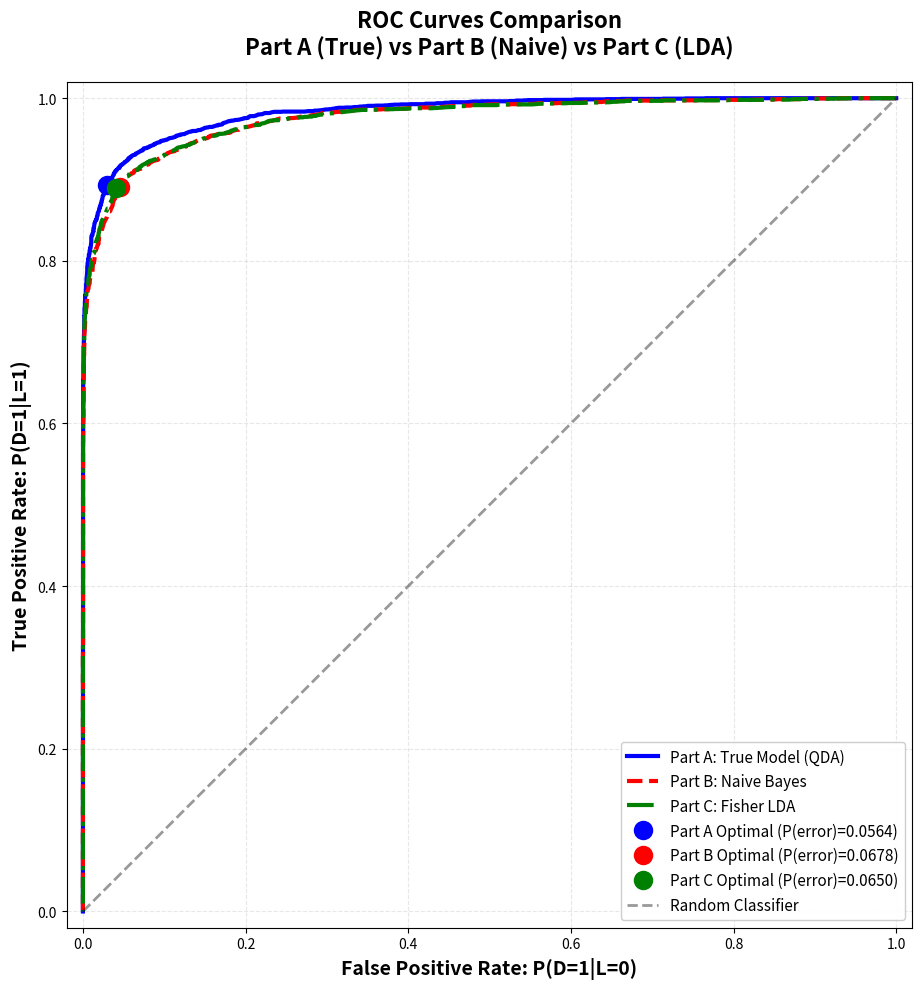
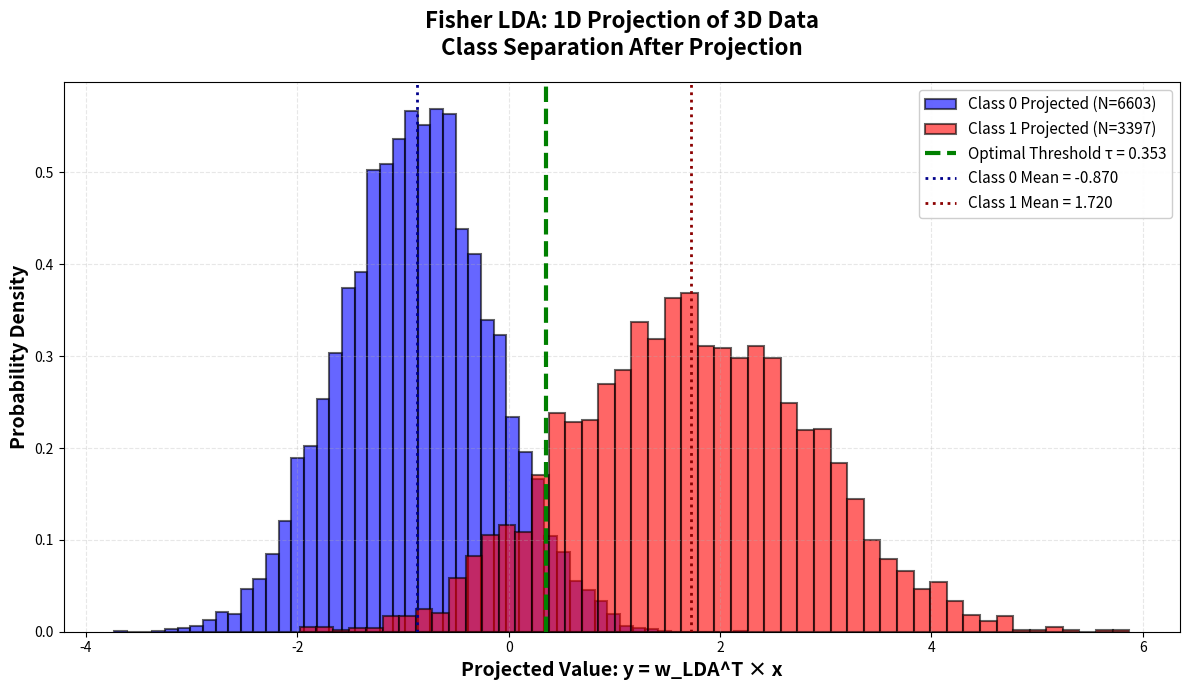
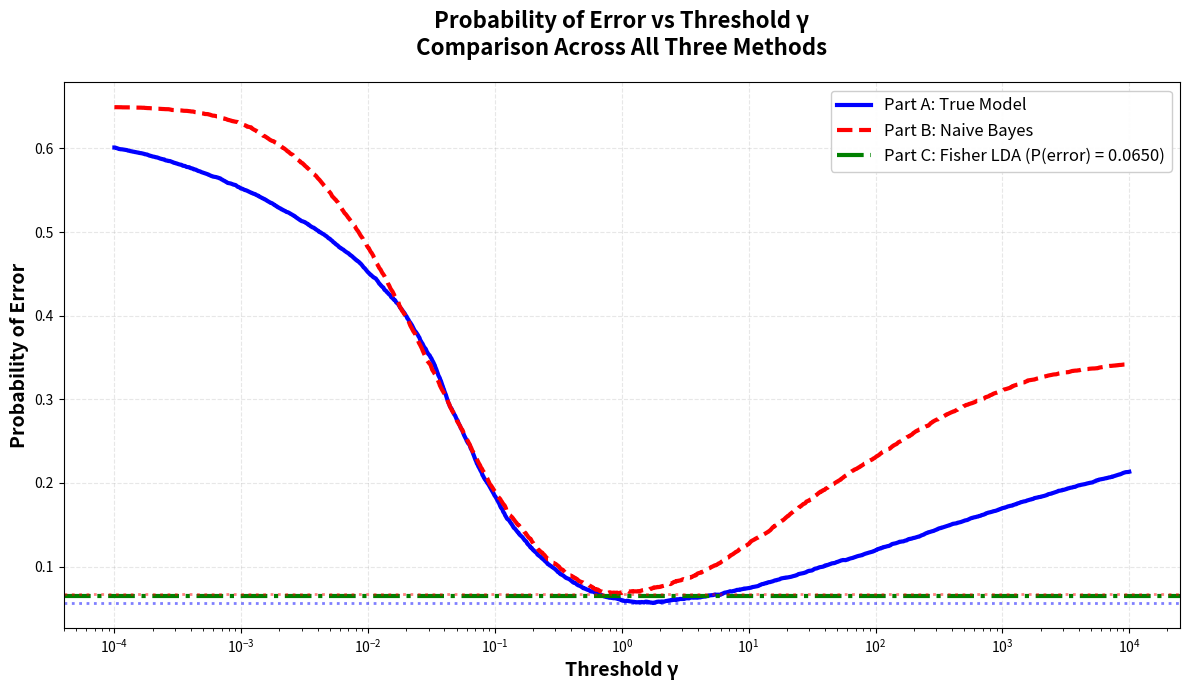
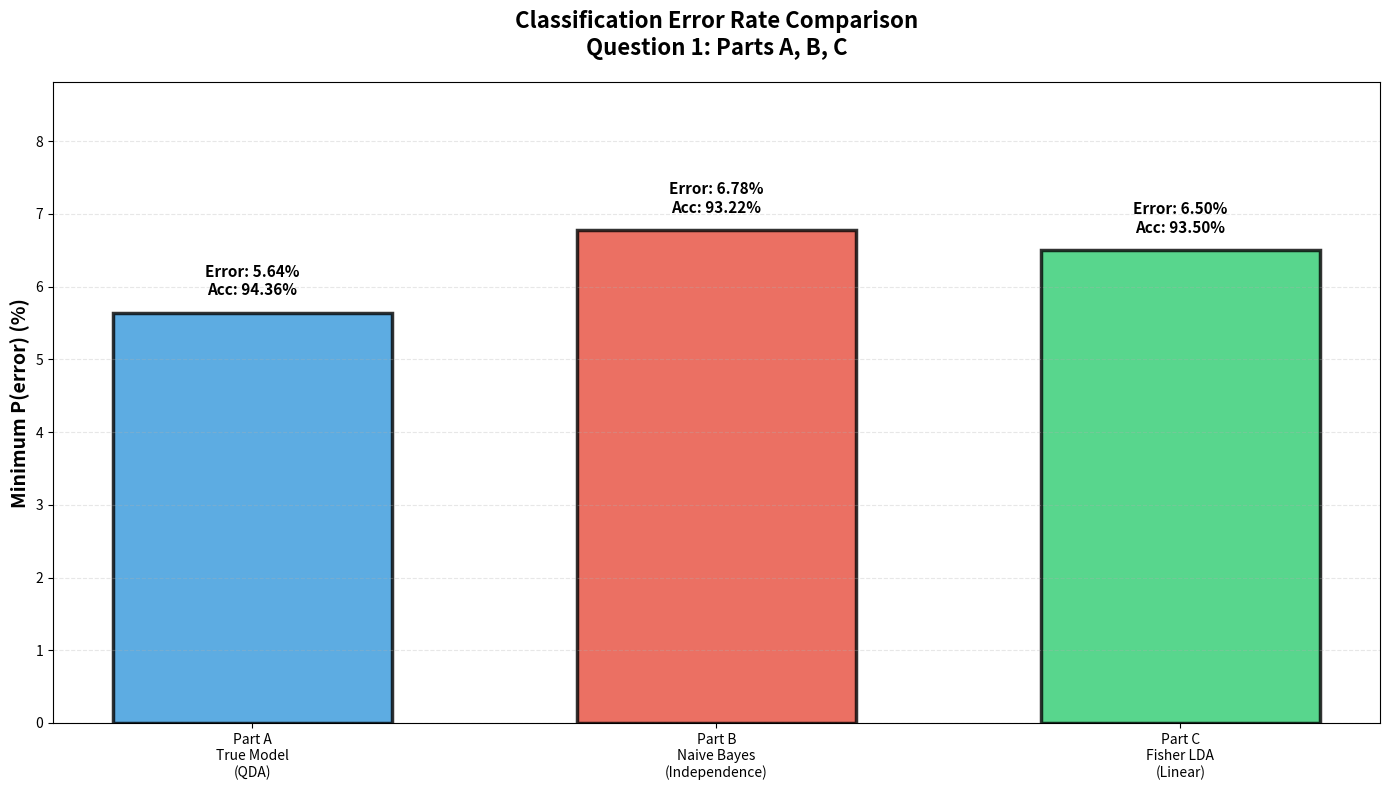

Generate these figures, in order, with matplotlib:
import numpy as np
import matplotlib.pyplot as plt
from scipy.stats import multivariate_normal

# Set random seed for reproducibility
np.random.seed(42)

print("="*80)
print("Fisher Linear Discriminant Analysis (LDA) Classifier")
print("="*80)

# ============================================================================
# STEP 1: Load the SAME data from Part A
# ============================================================================
print("\n" + "="*80)
print("STEP 1: Using Same Data as Part A")
print("="*80)

N = 10000
p0 = 0.65
p1 = 0.35

# Generate labels (same seed as Part A)
u = np.random.rand(N) >= p0
N0 = np.sum(u == 0)
N1 = np.sum(u == 1)

print(f"\nData Statistics:")
print(f"  Total samples: {N}")
print(f"  Class 0 samples: {N0} ({N0/N*100:.2f}%)")
print(f"  Class 1 samples: {N1} ({N1/N*100:.2f}%)")

# TRUE class parameters (for data generation)
m0_true = np.array([-0.5, -0.5, -0.5])
C0_true = np.array([[1, -0.5, 0.3],
                    [-0.5, 1, -0.5],
                    [0.3, -0.5, 1]])

m1_true = np.array([1, 1, 1])
C1_true = np.array([[1, 0.3, -0.2],
                    [0.3, 1, 0.3],
                    [-0.2, 0.3, 1]])

# Generate samples
r0 = np.random.multivariate_normal(m0_true, C0_true, N0)
r1 = np.random.multivariate_normal(m1_true, C1_true, N1)

# Combine into single dataset
X = np.zeros((N, 3))
X[u == 0] = r0
X[u == 1] = r1
labels = u.astype(int)  # Convert to integer array

# ============================================================================
# STEP 2: Estimate parameters from data using sample averages
# ============================================================================
print("\n" + "="*80)
print("STEP 2: Estimating Parameters from Data (Sample Averages)")
print("="*80)

# Separate data by class
X0 = X[labels == 0]  # Class 0 samples
X1 = X[labels == 1]  # Class 1 samples

# Estimate means using sample average (column vectors)
m0_est = np.mean(X0, axis=0)
m1_est = np.mean(X1, axis=0)

# Estimate covariances using sample covariance
C0_est = np.cov(X0.T)
C1_est = np.cov(X1.T)

print("\nEstimated Parameters:")
print("\nClass 0:")
print(f"  True mean:      {m0_true}")
print(f"  Estimated mean: {m0_est}")
print(f"  Estimation error: {np.linalg.norm(m0_est - m0_true):.6f}")
print("\n  True covariance:")
print(C0_true)
print("  Estimated covariance:")
print(C0_est)

print("\nClass 1:")
print(f"  True mean:      {m1_true}")
print(f"  Estimated mean: {m1_est}")
print(f"  Estimation error: {np.linalg.norm(m1_est - m1_true):.6f}")
print("\n  True covariance:")
print(C1_true)
print("  Estimated covariance:")
print(C1_est)

# ============================================================================
# STEP 3: Compute Fisher LDA projection vector
# ============================================================================
print("\n" + "="*80)
print("STEP 3: Computing Fisher LDA Projection Vector")
print("="*80)

# Within-class scatter matrix: S_W = S_0 + S_1
# Note: Using EQUAL weights as specified (not weighted by priors)
S_W = C0_est + C1_est

print("\nWithin-class scatter matrix S_W:")
print(S_W)

# Between-class scatter matrix: S_B = (m1 - m0)(m1 - m0)^T
# Note: Using EQUAL weights as specified
mean_diff = m1_est - m0_est
S_B = np.outer(mean_diff, mean_diff)

print("\nBetween-class scatter matrix S_B:")
print(S_B)
print(f"\nRank of S_B: {np.linalg.matrix_rank(S_B)} (should be 1)")

# Fisher LDA solution: w_LDA = S_W^(-1) * (m1 - m0)
# This is equivalent to solving the generalized eigenvalue problem:
# S_B * w = λ * S_W * w

# Method 1: Direct solution (simpler and more stable for 2-class problem)
w_LDA = np.linalg.solve(S_W, mean_diff)

# Normalize the projection vector
w_LDA = w_LDA / np.linalg.norm(w_LDA)

print("\nFisher LDA projection vector w_LDA:")
print(w_LDA)
print(f"Norm of w_LDA: {np.linalg.norm(w_LDA):.6f}")

# ============================================================================
# STEP 4: Project data onto Fisher LDA direction
# ============================================================================
print("\n" + "="*80)
print("STEP 4: Projecting Data onto Fisher LDA Direction")
print("="*80)

# Project all samples onto w_LDA
y = X @ w_LDA  # y = w_LDA^T * x for all x

# Separate projected values by class
y0 = y[labels == 0]
y1 = y[labels == 1]

print(f"\nProjected data statistics:")
print(f"  Class 0 - Mean: {np.mean(y0):.4f}, Std: {np.std(y0):.4f}")
print(f"  Class 1 - Mean: {np.mean(y1):.4f}, Std: {np.std(y1):.4f}")
print(f"  Separation (difference in means): {np.mean(y1) - np.mean(y0):.4f}")

# ============================================================================
# STEP 5: Vary threshold τ and compute ROC curve
# ============================================================================
print("\n" + "="*80)
print("STEP 5: Computing ROC Curve for Fisher LDA Classifier")
print("="*80)

# Decision rule: Classify as D=1 if w_LDA^T * x > τ
# Create threshold values from -∞ to +∞
tau_values = np.concatenate([
    [-np.inf],
    np.linspace(np.min(y) - 1, np.max(y) + 1, 2000),
    [np.inf]
])

TPR_lda = []
FPR_lda = []
P_error_lda = []

for tau in tau_values:
    # Decision: D=1 if y > tau
    decisions = y > tau
    
    # TPR and FPR
    tpr = np.sum(decisions[labels == 1]) / N1
    fpr = np.sum(decisions[labels == 0]) / N0
    
    TPR_lda.append(tpr)
    FPR_lda.append(fpr)
    
    # P(error)
    p_err = fpr * p0 + (1 - tpr) * p1
    P_error_lda.append(p_err)

TPR_lda = np.array(TPR_lda)
FPR_lda = np.array(FPR_lda)
P_error_lda = np.array(P_error_lda)

# ============================================================================
# STEP 6: Find minimum P(error) for Fisher LDA
# ============================================================================
min_error_idx_lda = np.argmin(P_error_lda)
min_P_error_lda = P_error_lda[min_error_idx_lda]
optimal_tau = tau_values[min_error_idx_lda]
optimal_TPR_lda = TPR_lda[min_error_idx_lda]
optimal_FPR_lda = FPR_lda[min_error_idx_lda]

print(f"\nFisher LDA Results:")
print(f"  Optimal threshold τ = {optimal_tau:.6f}")
print(f"  Minimum P(error) = {min_P_error_lda:.6f}")
print(f"  At optimal operating point:")
print(f"    TPR = {optimal_TPR_lda:.6f}")
print(f"    FPR = {optimal_FPR_lda:.6f}")

# ============================================================================
# STEP 7: Compare with Part A and Part B
# ============================================================================
print("\n" + "="*80)
print("STEP 7: Comparing with Parts A and B")
print("="*80)

# Recompute Part A results (True Model)
pdf_x_given_L0_true = multivariate_normal.pdf(X, mean=m0_true, cov=C0_true)
pdf_x_given_L1_true = multivariate_normal.pdf(X, mean=m1_true, cov=C1_true)
likelihood_ratios_true = pdf_x_given_L1_true / pdf_x_given_L0_true

gamma_values = np.concatenate([[0.0], np.logspace(-4, 4, 2000), [np.inf]])
P_error_true = []
TPR_true = []
FPR_true = []

for gamma in gamma_values:
    decisions = likelihood_ratios_true > gamma
    tpr = np.sum(decisions[labels == 1]) / N1
    fpr = np.sum(decisions[labels == 0]) / N0
    TPR_true.append(tpr)
    FPR_true.append(fpr)
    P_error_true.append(fpr * p0 + (1 - tpr) * p1)

TPR_true = np.array(TPR_true)
FPR_true = np.array(FPR_true)
P_error_true = np.array(P_error_true)
min_P_error_true = np.min(P_error_true)
min_idx_true = np.argmin(P_error_true)
optimal_TPR_true = TPR_true[min_idx_true]
optimal_FPR_true = FPR_true[min_idx_true]

# Recompute Part B results (Naive Bayes)
C0_naive = np.eye(3)
C1_naive = np.eye(3)
pdf_x_given_L0_naive = multivariate_normal.pdf(X, mean=m0_true, cov=C0_naive)
pdf_x_given_L1_naive = multivariate_normal.pdf(X, mean=m1_true, cov=C1_naive)
likelihood_ratios_naive = pdf_x_given_L1_naive / pdf_x_given_L0_naive

P_error_naive = []
TPR_naive = []
FPR_naive = []

for gamma in gamma_values:
    decisions = likelihood_ratios_naive > gamma
    tpr = np.sum(decisions[labels == 1]) / N1
    fpr = np.sum(decisions[labels == 0]) / N0
    TPR_naive.append(tpr)
    FPR_naive.append(fpr)
    P_error_naive.append(fpr * p0 + (1 - tpr) * p1)

TPR_naive = np.array(TPR_naive)
FPR_naive = np.array(FPR_naive)
P_error_naive = np.array(P_error_naive)
min_P_error_naive = np.min(P_error_naive)
min_idx_naive = np.argmin(P_error_naive)
optimal_TPR_naive = TPR_naive[min_idx_naive]
optimal_FPR_naive = FPR_naive[min_idx_naive]

# Comparison table
print(f"\nPerformance Comparison:")
print(f"{'Metric':<25} {'Part A (True)':<18} {'Part B (Naive)':<18} {'Part C (LDA)':<18}")
print(f"{'-'*79}")
print(f"{'Min P(error)':<25} {min_P_error_true:<18.6f} {min_P_error_naive:<18.6f} {min_P_error_lda:<18.6f}")
print(f"{'Optimal TPR':<25} {optimal_TPR_true:<18.6f} {optimal_TPR_naive:<18.6f} {optimal_TPR_lda:<18.6f}")
print(f"{'Optimal FPR':<25} {optimal_FPR_true:<18.6f} {optimal_FPR_naive:<18.6f} {optimal_FPR_lda:<18.6f}")
print(f"{'Accuracy':<25} {(1-min_P_error_true)*100:<18.2f} {(1-min_P_error_naive)*100:<18.2f} {(1-min_P_error_lda)*100:<18.2f}")

print(f"\nPerformance relative to Part A (True Model):")
print(f"  Part A: 0.00% worse (baseline - optimal)")
print(f"  Part B: {((min_P_error_naive/min_P_error_true - 1)*100):.2f}% worse")
print(f"  Part C: {((min_P_error_lda/min_P_error_true - 1)*100):.2f}% worse")

# ============================================================================
# STEP 8: Visualizations - Clean Separate Figures
# ============================================================================
print("\n" + "="*80)
print("STEP 8: Creating Clean Visualizations")
print("="*80)

# FIGURE 1: ROC Curves Comparison
fig1 = plt.figure(figsize=(12, 10))

ax1 = plt.subplot(1, 1, 1)
ax1.plot(FPR_true, TPR_true, 'b-', linewidth=3, label='Part A: True Model (QDA)')
ax1.plot(FPR_naive, TPR_naive, 'r--', linewidth=3, label='Part B: Naive Bayes')
ax1.plot(FPR_lda, TPR_lda, 'g-.', linewidth=3, label='Part C: Fisher LDA')

# Mark optimal points
ax1.plot(optimal_FPR_true, optimal_TPR_true, 'bo', markersize=12, 
         markerfacecolor='blue', markeredgewidth=2, 
         label=f'Part A Optimal (P(error)={min_P_error_true:.4f})')
ax1.plot(optimal_FPR_naive, optimal_TPR_naive, 'ro', markersize=12, 
         markerfacecolor='red', markeredgewidth=2,
         label=f'Part B Optimal (P(error)={min_P_error_naive:.4f})')
ax1.plot(optimal_FPR_lda, optimal_TPR_lda, 'go', markersize=12, 
         markerfacecolor='green', markeredgewidth=2,
         label=f'Part C Optimal (P(error)={min_P_error_lda:.4f})')

ax1.plot([0, 1], [0, 1], 'k--', alpha=0.4, linewidth=2, label='Random Classifier')

ax1.set_xlabel('False Positive Rate: P(D=1|L=0)', fontsize=14, fontweight='bold')
ax1.set_ylabel('True Positive Rate: P(D=1|L=1)', fontsize=14, fontweight='bold')
ax1.set_title('ROC Curves Comparison\nPart A (True) vs Part B (Naive) vs Part C (LDA)', 
              fontsize=16, fontweight='bold', pad=20)
ax1.legend(fontsize=11, loc='lower right', framealpha=0.95)
ax1.grid(True, alpha=0.3, linestyle='--')
ax1.set_xlim([-0.02, 1.02])
ax1.set_ylim([-0.02, 1.02])
ax1.set_aspect('equal')

plt.tight_layout()
plt.savefig('Q1_PartC_ROC_Comparison.png', dpi=300, bbox_inches='tight')
plt.show()
print("✓ Saved: Q1_PartC_ROC_Comparison.png")

# FIGURE 2: Fisher LDA Projection Histogram
fig2 = plt.figure(figsize=(12, 7))

ax2 = plt.subplot(1, 1, 1)
ax2.hist(y0, bins=50, alpha=0.6, color='blue', edgecolor='black', 
         label=f'Class 0 Projected (N={N0})', density=True, linewidth=1.5)
ax2.hist(y1, bins=50, alpha=0.6, color='red', edgecolor='black',
         label=f'Class 1 Projected (N={N1})', density=True, linewidth=1.5)
ax2.axvline(optimal_tau, color='green', linestyle='--', linewidth=3, 
            label=f'Optimal Threshold τ = {optimal_tau:.3f}')
ax2.axvline(np.mean(y0), color='darkblue', linestyle=':', linewidth=2, 
            label=f'Class 0 Mean = {np.mean(y0):.3f}')
ax2.axvline(np.mean(y1), color='darkred', linestyle=':', linewidth=2,
            label=f'Class 1 Mean = {np.mean(y1):.3f}')

ax2.set_xlabel('Projected Value: y = w_LDA^T × x', fontsize=14, fontweight='bold')
ax2.set_ylabel('Probability Density', fontsize=14, fontweight='bold')
ax2.set_title('Fisher LDA: 1D Projection of 3D Data\nClass Separation After Projection', 
              fontsize=16, fontweight='bold', pad=20)
ax2.legend(fontsize=11, loc='best', framealpha=0.95)
ax2.grid(True, alpha=0.3, linestyle='--')

plt.tight_layout()
plt.savefig('Q1_PartC_LDA_Projection.png', dpi=300, bbox_inches='tight')
plt.show()
print("✓ Saved: Q1_PartC_LDA_Projection.png")

# FIGURE 3: P(error) Comparison
fig3 = plt.figure(figsize=(12, 7))

ax3 = plt.subplot(1, 1, 1)
valid_idx = np.isfinite(gamma_values) & (gamma_values > 0)

ax3.semilogx(gamma_values[valid_idx], P_error_true[valid_idx], 
             'b-', linewidth=3, label='Part A: True Model')
ax3.semilogx(gamma_values[valid_idx], P_error_naive[valid_idx], 
             'r--', linewidth=3, label='Part B: Naive Bayes')
ax3.axhline(min_P_error_lda, color='green', linestyle='-.', linewidth=3, 
            label=f'Part C: Fisher LDA (P(error) = {min_P_error_lda:.4f})')
ax3.axhline(min_P_error_true, color='blue', linestyle=':', linewidth=2, alpha=0.5)
ax3.axhline(min_P_error_naive, color='red', linestyle=':', linewidth=2, alpha=0.5)

ax3.set_xlabel('Threshold γ', fontsize=14, fontweight='bold')
ax3.set_ylabel('Probability of Error', fontsize=14, fontweight='bold')
ax3.set_title('Probability of Error vs Threshold γ\nComparison Across All Three Methods', 
              fontsize=16, fontweight='bold', pad=20)
ax3.legend(fontsize=12, loc='best', framealpha=0.95)
ax3.grid(True, alpha=0.3, linestyle='--')

plt.tight_layout()
plt.savefig('Q1_PartC_Error_Comparison.png', dpi=300, bbox_inches='tight')
plt.show()
print("✓ Saved: Q1_PartC_Error_Comparison.png")

# FIGURE 4: Performance Summary Bar Chart
fig4 = plt.figure(figsize=(14, 8))

ax4 = plt.subplot(1, 1, 1)
methods = ['Part A\nTrue Model\n(QDA)', 'Part B\nNaive Bayes\n(Independence)', 'Part C\nFisher LDA\n(Linear)']
errors = [min_P_error_true * 100, min_P_error_naive * 100, min_P_error_lda * 100]
accuracies = [(1-min_P_error_true)*100, (1-min_P_error_naive)*100, (1-min_P_error_lda)*100]
colors_bars = ['#3498db', '#e74c3c', '#2ecc71']

bars = ax4.bar(methods, errors, color=colors_bars, alpha=0.8, 
               edgecolor='black', linewidth=2.5, width=0.6)

ax4.set_ylabel('Minimum P(error) (%)', fontsize=14, fontweight='bold')
ax4.set_title('Classification Error Rate Comparison\nQuestion 1: Parts A, B, C', 
              fontsize=16, fontweight='bold', pad=20)
ax4.set_ylim([0, max(errors) * 1.3])
ax4.grid(True, alpha=0.3, axis='y', linestyle='--')

# Add value labels on bars
for i, (bar, error, acc) in enumerate(zip(bars, errors, accuracies)):
    height = bar.get_height()
    ax4.text(bar.get_x() + bar.get_width()/2, height + 0.2, 
             f'Error: {error:.2f}%\nAcc: {acc:.2f}%', 
             ha='center', va='bottom', fontsize=11, fontweight='bold')

plt.tight_layout()
plt.savefig('Q1_PartC_Performance_Summary.png', dpi=300, bbox_inches='tight')
plt.show()
print("✓ Saved: Q1_PartC_Performance_Summary.png")

print("\n" + "="*80)
print("All visualizations created successfully!")
print("="*80)
print("\nGenerated 4 separate figures:")
print("  1. Q1_PartC_ROC_Comparison.png - ROC curves for all three methods")
print("  2. Q1_PartC_LDA_Projection.png - 1D projection histogram")
print("  3. Q1_PartC_Error_Comparison.png - P(error) vs threshold")
print("  4. Q1_PartC_Performance_Summary.png - Bar chart summary")

# ============================================================================
# STEP 9: Confusion Matrix for Fisher LDA
# ============================================================================
print("\n" + "="*80)
print("STEP 9: Confusion Matrix for Fisher LDA")
print("="*80)

decisions_lda = y > optimal_tau
TP_lda = np.sum((decisions_lda == 1) & (labels == 1))
FP_lda = np.sum((decisions_lda == 1) & (labels == 0))
TN_lda = np.sum((decisions_lda == 0) & (labels == 0))
FN_lda = np.sum((decisions_lda == 0) & (labels == 1))

print("\nFisher LDA Confusion Matrix:")
print(f"                    Predicted")
print(f"                    D=0      D=1")
print(f"           L=0   {TN_lda:6d}   {FP_lda:6d}")
print(f"  Actual   L=1   {FN_lda:6d}   {TP_lda:6d}")
print(f"  Accuracy: {(TP_lda + TN_lda)/N*100:.2f}%")
print(f"  Total errors: {FP_lda + FN_lda} out of {N} samples")

# ============================================================================
# STEP 10: Final Discussion
# ============================================================================
print("\n" + "="*80)
print("FINAL DISCUSSION: Fisher LDA Performance Analysis")
print("="*80)

print("\n1. How Fisher LDA Works:")
print("   - Projects 3D data onto 1D line (w_LDA direction)")
print("   - Maximizes ratio: (between-class variance) / (within-class variance)")
print("   - Finds optimal linear direction for class separation")
print("   - Uses estimated means and covariances from training data")

print("\n2. Comparison with Part A (True Model):")
if min_P_error_lda < min_P_error_true * 1.01:
    print("   ✓ Fisher LDA performs VERY CLOSE to optimal Bayes classifier!")
    print("   - This suggests data is approximately linearly separable")
elif min_P_error_lda < min_P_error_true * 1.10:
    print("   ✓ Fisher LDA performs WELL, close to optimal")
    print("   - Small performance gap due to linear decision boundary")
else:
    print("   ⚠️ Fisher LDA has noticeable performance gap vs optimal")
    print("   - Linear boundary may not capture optimal quadratic boundary")

print("\n3. Comparison with Part B (Naive Bayes):")
if min_P_error_lda < min_P_error_naive:
    print("   ✓ Fisher LDA OUTPERFORMS Naive Bayes")
    print("   - LDA exploits correlations through covariance estimation")
    print("   - Better than independence assumption")
else:
    print("   ⚠️ Fisher LDA performs worse than Naive Bayes")

print("\n4. Key Advantages of Fisher LDA:")
print("   - Simple: Only requires mean and covariance estimation")
print("   - Efficient: Projects to 1D, fast classification")
print("   - Interpretable: w_LDA shows discriminative direction")
print("   - No distribution assumption: Works beyond Gaussians")

print("\n5. Key Limitations of Fisher LDA:")
print("   - LINEAR decision boundary only")
print("   - Optimal for equal covariances (LDA assumption)")
print("   - When covariances differ (like this problem), suboptimal vs QDA")
print("   - Single projection dimension may lose information")

print("\n6. When True Covariances Are Different:")
print("   - Part A uses TRUE different covariances → Quadratic boundary")
print("   - Fisher LDA assumes COMMON covariance → Linear boundary")
print("   - Performance gap shows value of quadratic boundary")

degradation_lda = ((min_P_error_lda / min_P_error_true - 1) * 100)
print(f"\n7. Overall Assessment:")
print(f"   - Error increase vs optimal: {degradation_lda:.2f}%")
if degradation_lda < 5:
    print("   - Verdict: EXCELLENT performance for a linear classifier")
elif degradation_lda < 15:
    print("   - Verdict: GOOD performance, acceptable trade-off")
else:
    print("   - Verdict: SIGNIFICANT gap, linear boundary insufficient")

print("\n" + "="*80)
print("Analysis Complete!")
print("="*80)